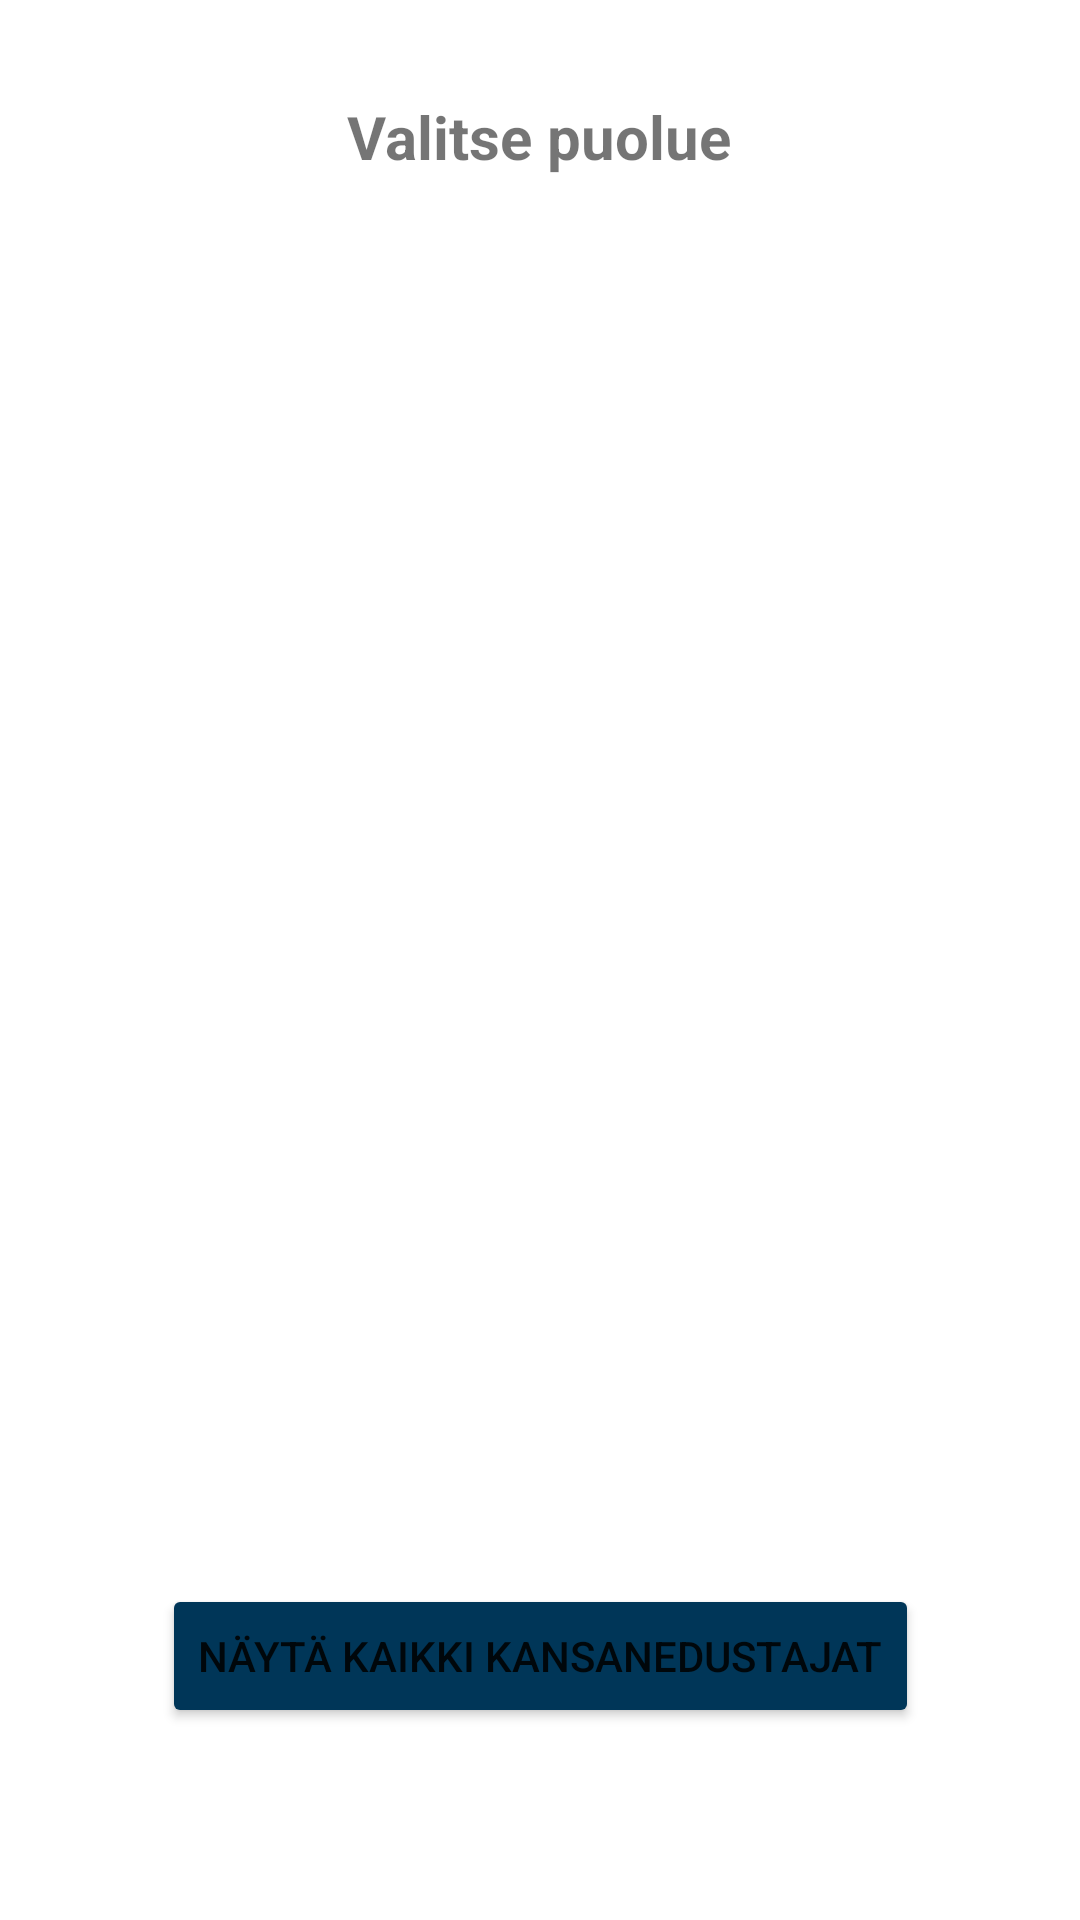

This screen was rendered from an Android layout file. Write that file and the resources it references.
<!-- AndroidManifest.xml: application theme Theme.Oop1parliament -->
<!-- res/layout/fragment_party_select.xml -->
<?xml version="1.0" encoding="utf-8"?>
<layout xmlns:android="http://schemas.android.com/apk/res/android"
    xmlns:app="http://schemas.android.com/apk/res-auto"
    xmlns:tools="http://schemas.android.com/tools">
    <FrameLayout
        android:layout_width="match_parent"
        android:layout_height="match_parent"
        tools:context=".PartySelect">

        <androidx.constraintlayout.widget.ConstraintLayout
            android:layout_width="match_parent"
            android:layout_height="match_parent"
            android:foregroundGravity="center_vertical|center">

            <TextView
                android:id="@+id/placeHoldParties"
                android:layout_width="wrap_content"
                android:layout_height="wrap_content"
                android:layout_marginTop="32dp"
                android:text="Valitse puolue"
                android:textSize="20dp"
                android:textStyle="bold"
                app:layout_constraintEnd_toEndOf="parent"
                app:layout_constraintHorizontal_bias="0.498"
                app:layout_constraintStart_toStartOf="parent"
                app:layout_constraintTop_toTopOf="parent" />

            <Button
                android:id="@+id/showAllMembers"
                android:layout_width="wrap_content"
                android:layout_height="wrap_content"
                android:layout_marginBottom="64dp"
                android:backgroundTint="@color/eduskunta"
                android:text="@string/showall"
                app:layout_constraintBottom_toBottomOf="parent"
                app:layout_constraintEnd_toEndOf="parent"
                app:layout_constraintStart_toStartOf="parent" />

            <androidx.recyclerview.widget.RecyclerView
                android:id="@+id/partyView"
                android:layout_width="351dp"
                android:layout_height="338dp"
                app:layout_constraintBottom_toTopOf="@+id/showAllMembers"
                app:layout_constraintEnd_toEndOf="parent"
                app:layout_constraintHorizontal_bias="0.5"
                app:layout_constraintStart_toStartOf="parent"
                app:layout_constraintTop_toBottomOf="@+id/placeHoldParties" />
        </androidx.constraintlayout.widget.ConstraintLayout>

    </FrameLayout>
</layout>
<!-- resources referenced by this layout -->
<resources>
  <color name="eduskunta">#003658</color>
  <string name="showall">Näytä kaikki kansanedustajat</string>
  <style name="Theme.Oop1parliament" parent="Theme.MaterialComponents.DayNight.DarkActionBar">
          
          <item name="colorPrimary">@color/eduskunta</item>
          <item name="colorPrimaryVariant">@color/eduskunta</item>
          <item name="colorOnPrimary">@color/white</item>
  
  
          
          <item name="colorSecondary">@color/teal_200</item>
          <item name="colorSecondaryVariant">@color/teal_700</item>
          <item name="colorOnSecondary">@color/black</item>
          
          <item name="android:statusBarColor" tools:targetApi="l">?attr/colorPrimaryVariant</item>
          
      </style>
  <color name="white">#FFFFFFFF</color>
  <color name="teal_200">#FF03DAC5</color>
  <color name="teal_700">#FF018786</color>
  <color name="black">#FF000000</color>
</resources>
